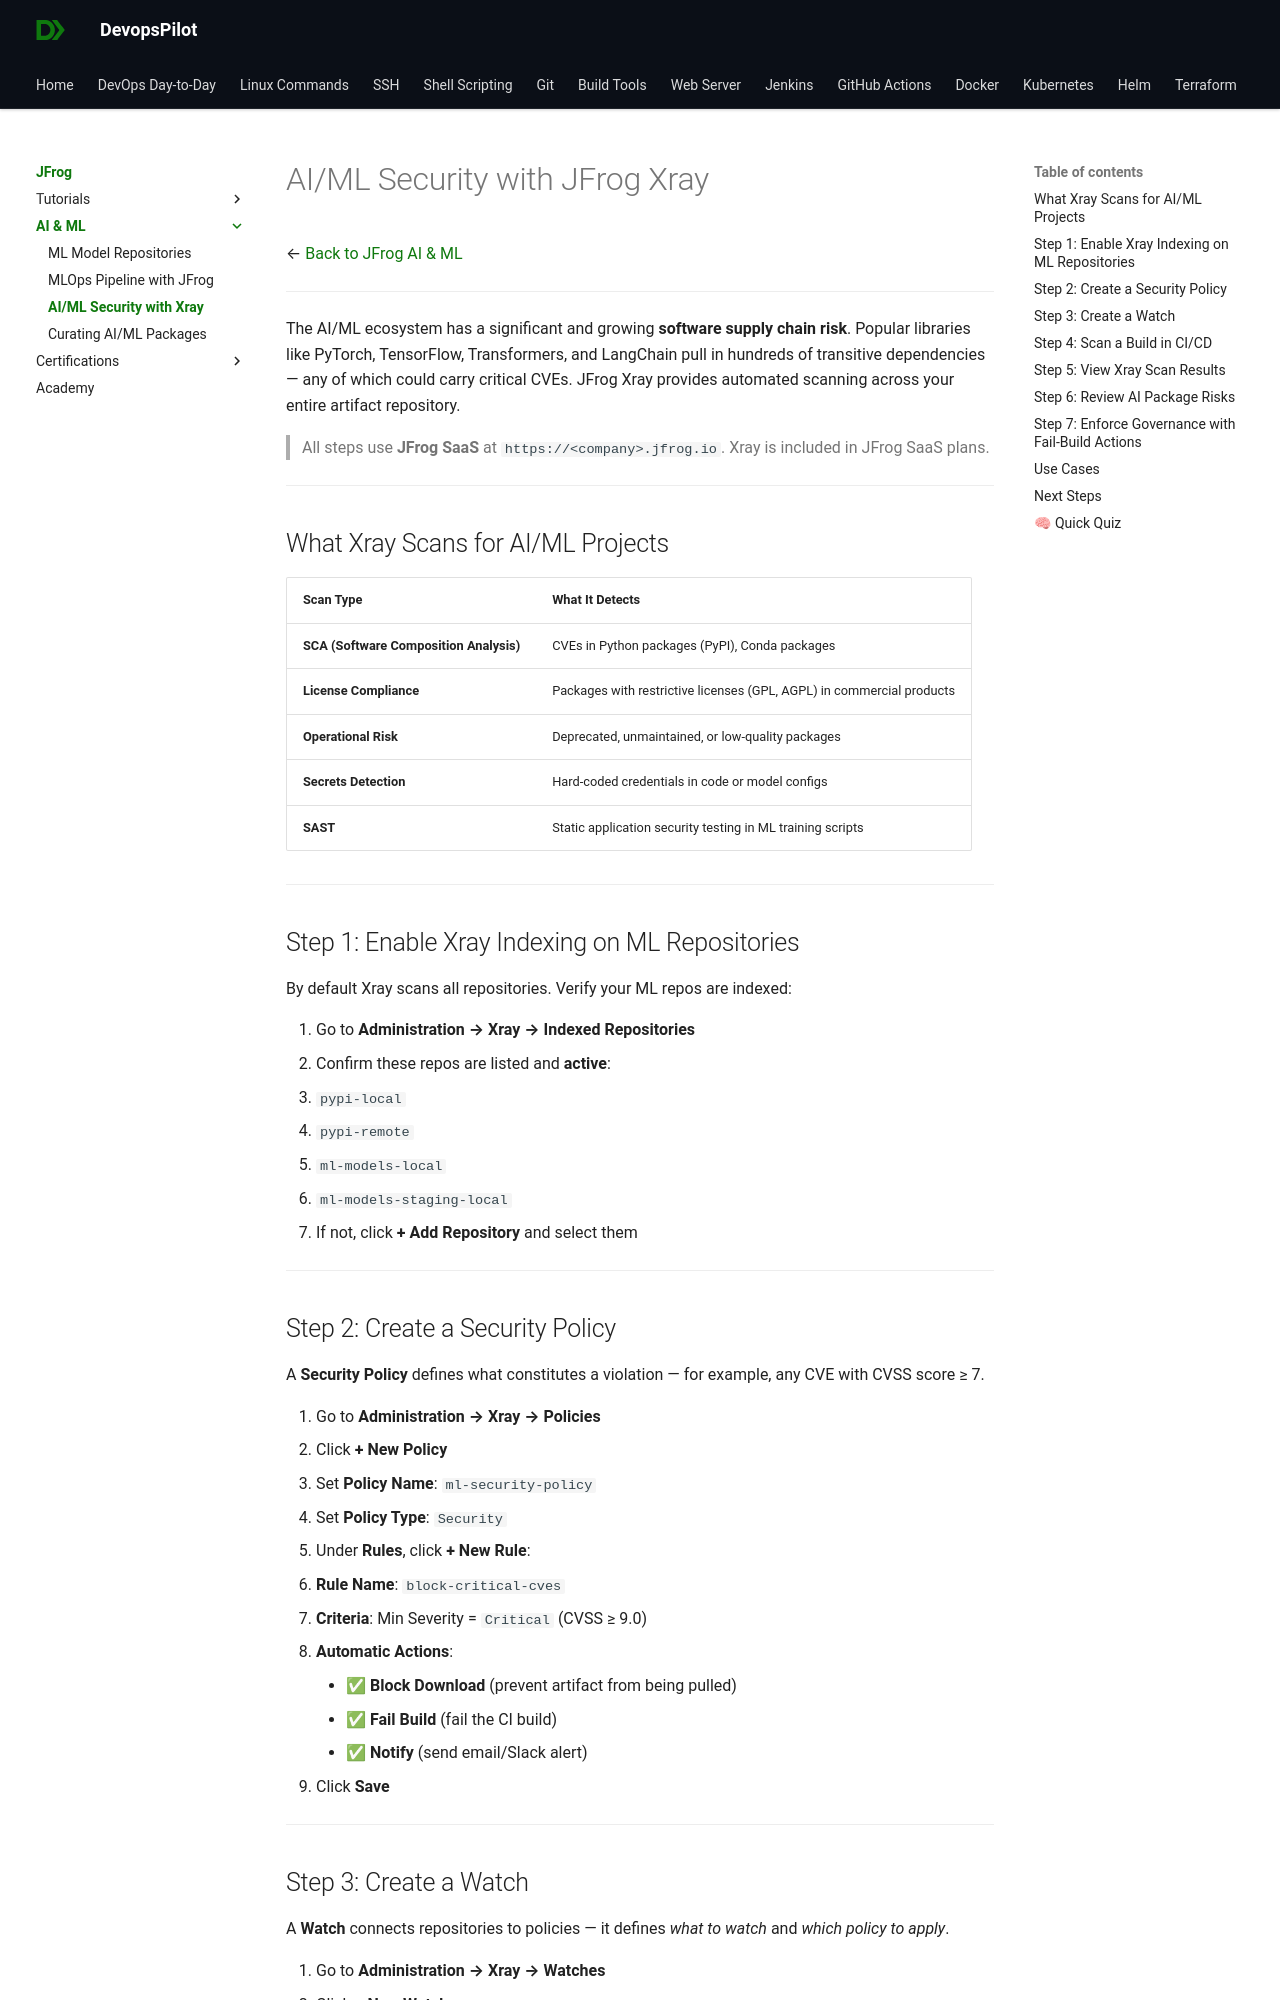

repository: devopspilot1/devopspilot1.github.io · page: jfrog/ai-ml/ai-security/index.html · generator: mkdocs

---
title: "AI/ML Security with JFrog Xray | Scanning AI Packages and Models"
description: "Learn how to use JFrog Xray to scan Python AI/ML packages for CVEs, set security policies for ML projects, and protect your AI supply chain from vulnerable dependencies."
---

# AI/ML Security with JFrog Xray

← [Back to JFrog AI & ML](../index.md)

---

The AI/ML ecosystem has a significant and growing **software supply chain risk**. Popular libraries like PyTorch, TensorFlow, Transformers, and LangChain pull in hundreds of transitive dependencies — any of which could carry critical CVEs. JFrog Xray provides automated scanning across your entire artifact repository.

> All steps use **JFrog SaaS** at `https://<company>.jfrog.io`. Xray is included in JFrog SaaS plans.

---

## What Xray Scans for AI/ML Projects

| Scan Type | What It Detects |
|---|---|
| **SCA (Software Composition Analysis)** | CVEs in Python packages (PyPI), Conda packages |
| **License Compliance** | Packages with restrictive licenses (GPL, AGPL) in commercial products |
| **Operational Risk** | Deprecated, unmaintained, or low-quality packages |
| **Secrets Detection** | Hard-coded credentials in code or model configs |
| **SAST** | Static application security testing in ML training scripts |

---

## Step 1: Enable Xray Indexing on ML Repositories

By default Xray scans all repositories. Verify your ML repos are indexed:

1. Go to **Administration → Xray → Indexed Repositories**
2. Confirm these repos are listed and **active**:
   - `pypi-local`
   - `pypi-remote`
   - `ml-models-local`
   - `ml-models-staging-local`
3. If not, click **+ Add Repository** and select them

---
